2-way image classification set "dataset" from GitHub (daai25/RestarauntRecommenderFoodClassifier); label vocabulary: food, non food.

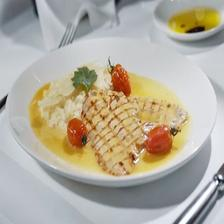
Label: food

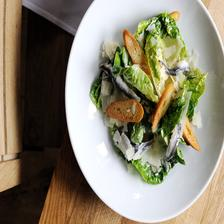
Label: food

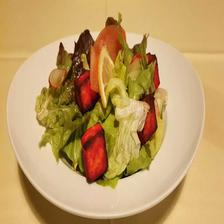
Label: food

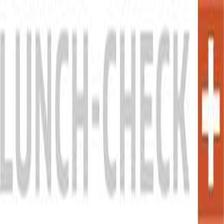
Label: non food

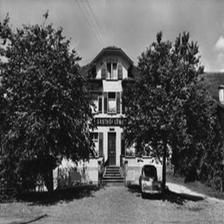
Label: non food

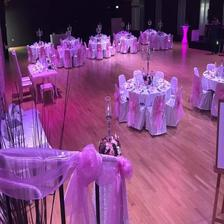
Label: non food
